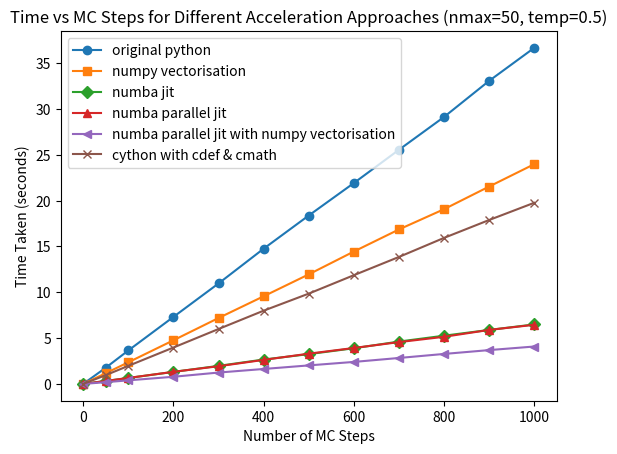

The matplotlib source for this figure:
import matplotlib.pyplot as plt
import numpy as np

# Data
mc_steps = np.array([0,50,100,200,300,400,500,600,700,800,900,1000])
original = np.array([0,1.77,3.65,7.31,10.96,14.75,18.37,21.91,25.54,29.12,33.06,36.66])
numpy_vectorisation = np.array([0,1.17,2.36,4.76,7.19,9.56,11.95,14.44,16.85,19.06,21.53,23.97])
numba_jit = np.array([0,0.32,0.65,1.31,1.97,2.66,3.25,3.89,4.62,5.26,5.89,6.49])
numba_parallel_jit = np.array([0,0.32,0.65,1.32,1.93,2.62,3.3,3.92,4.56,5.14,5.89,6.45])
numpy_vectorisation_and_numba_parallel_jit = np.array([0,0.19,0.39,0.78,1.24,1.63,2.02,2.4,2.83,3.27,3.69,4.08])
cython_cdef_cmath = np.array([0,0.96,1.97,3.97,5.99,7.99,9.85,11.86,13.85,15.93,17.88,19.76])

# Plotting
plt.plot(mc_steps, original, label='original python', marker='o')
plt.plot(mc_steps, numpy_vectorisation, label='numpy vectorisation', marker='s')
plt.plot(mc_steps, numba_jit, label='numba jit', marker='D')
plt.plot(mc_steps, numba_parallel_jit, label='numba parallel jit', marker='^')
plt.plot(mc_steps, numpy_vectorisation_and_numba_parallel_jit, label='numba parallel jit with numpy vectorisation', marker='<')
plt.plot(mc_steps, cython_cdef_cmath, label='cython with cdef & cmath', marker='x')

# Adding labels/title & legend, and display plot
plt.xlabel('Number of MC Steps')
plt.ylabel('Time Taken (seconds)')
plt.title('Time vs MC Steps for Different Acceleration Approaches (nmax=50, temp=0.5)')
plt.legend()
plt.show()